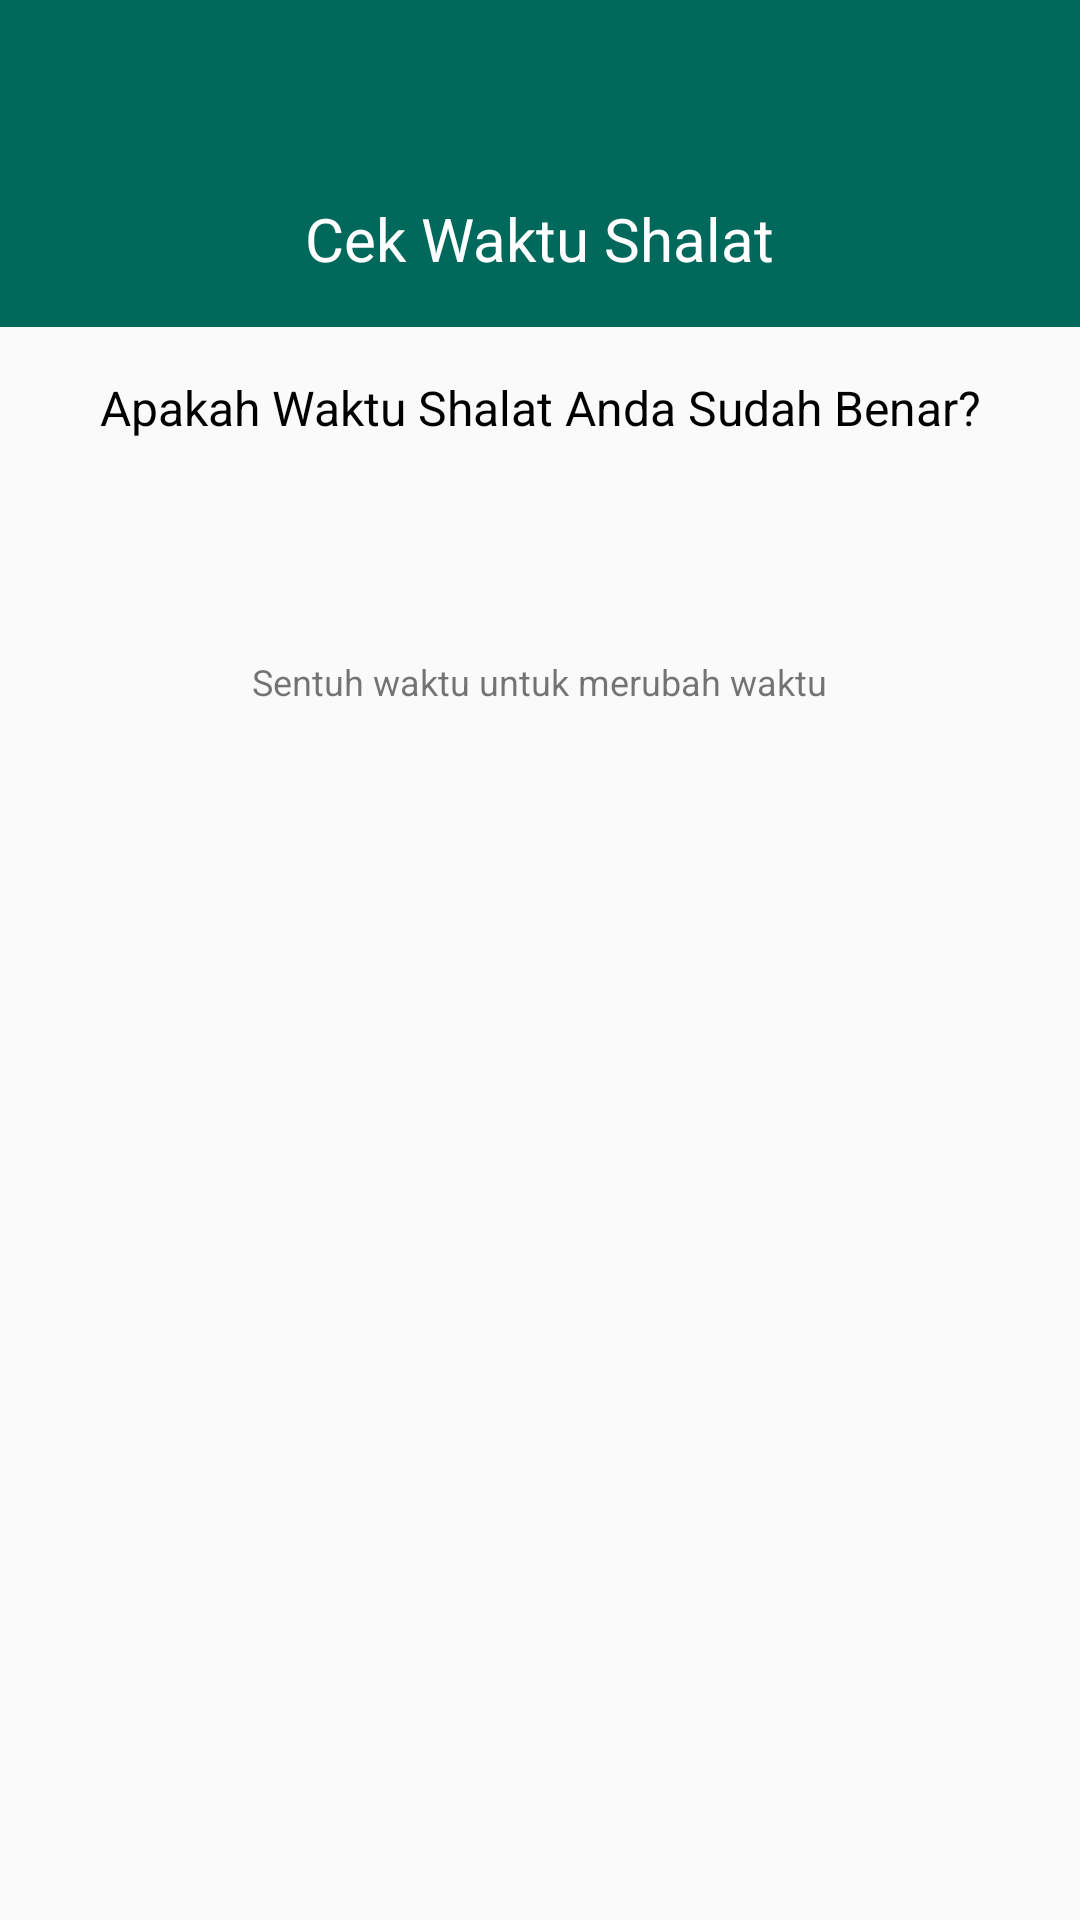

Reconstruct the res/layout file that produces this screen, plus the resources it refers to.
<!-- AndroidManifest.xml: application theme AppTheme -->
<!-- res/layout/content_statistik_update.xml -->
<?xml version="1.0" encoding="utf-8"?>
<LinearLayout
    xmlns:android="http://schemas.android.com/apk/res/android"
    xmlns:tools="http://schemas.android.com/tools"
    android:orientation="vertical"
    android:layout_width="match_parent"
    android:layout_height="match_parent">

    <LinearLayout
        android:orientation="vertical"
        android:layout_width="match_parent"
        android:layout_height="wrap_content"
        android:gravity="center"
        android:paddingVertical="@dimen/dimen_primary"
        android:background="@color/Background_Primary">

        <ImageView
            android:layout_width="50dp"
            android:layout_height="50dp"
            android:src="@drawable/ic_priority_high_24dp"/>
        <TextView
            android:layout_width="wrap_content"
            android:layout_height="wrap_content"
            android:text="Cek Waktu Shalat"
            android:textSize="20sp"
            android:textColor="@color/textColorWhite"/>
    </LinearLayout>


    <LinearLayout
        android:paddingHorizontal="@dimen/dimen_primary"
        android:layout_marginTop="@dimen/dimen_primary"
        android:orientation="vertical"
        android:layout_width="match_parent"
        android:layout_height="wrap_content"
        android:gravity="center">

        <TextView
            android:layout_width="wrap_content"
            android:layout_height="wrap_content"
            android:text="Apakah Waktu Shalat Anda Sudah Benar?"
            android:textSize="16sp"
            android:gravity="center"
            android:textColor="@color/textColorBlack"/>

        <TextView
            android:layout_marginVertical="@dimen/dimen_primary"
            android:id="@+id/txt_waktu_update"
            android:layout_width="wrap_content"
            android:layout_height="wrap_content"
            android:textSize="30sp"
            tools:hint="JAM"
            android:textColor="@color/Background_Primary"/>
        <TextView
            android:layout_width="wrap_content"
            android:layout_height="wrap_content"
            android:textSize="12sp"
            android:text="Sentuh waktu untuk merubah waktu" />
    </LinearLayout>


</LinearLayout>
<!-- resources referenced by this layout -->
<resources>
  <color name="Background_Primary">@color/colorPrimary</color>
  <color name="textColorBlack">#000000</color>
  <color name="textColorWhite">#FFFFFF</color>
  <dimen name="dimen_primary">16dp</dimen>
  <style name="AppTheme" parent="Theme.AppCompat.Light.DarkActionBar">
          
          <item name="colorPrimary">@color/colorPrimary</item>
          <item name="colorPrimaryDark">@color/colorPrimaryDark</item>
          <item name="colorAccent">@color/colorAccent</item>
      </style>
  <color name="colorPrimary">#00695C</color>
  <color name="colorPrimaryDark">#004D40</color>
  <color name="colorAccent">#00BF9A</color>
</resources>
